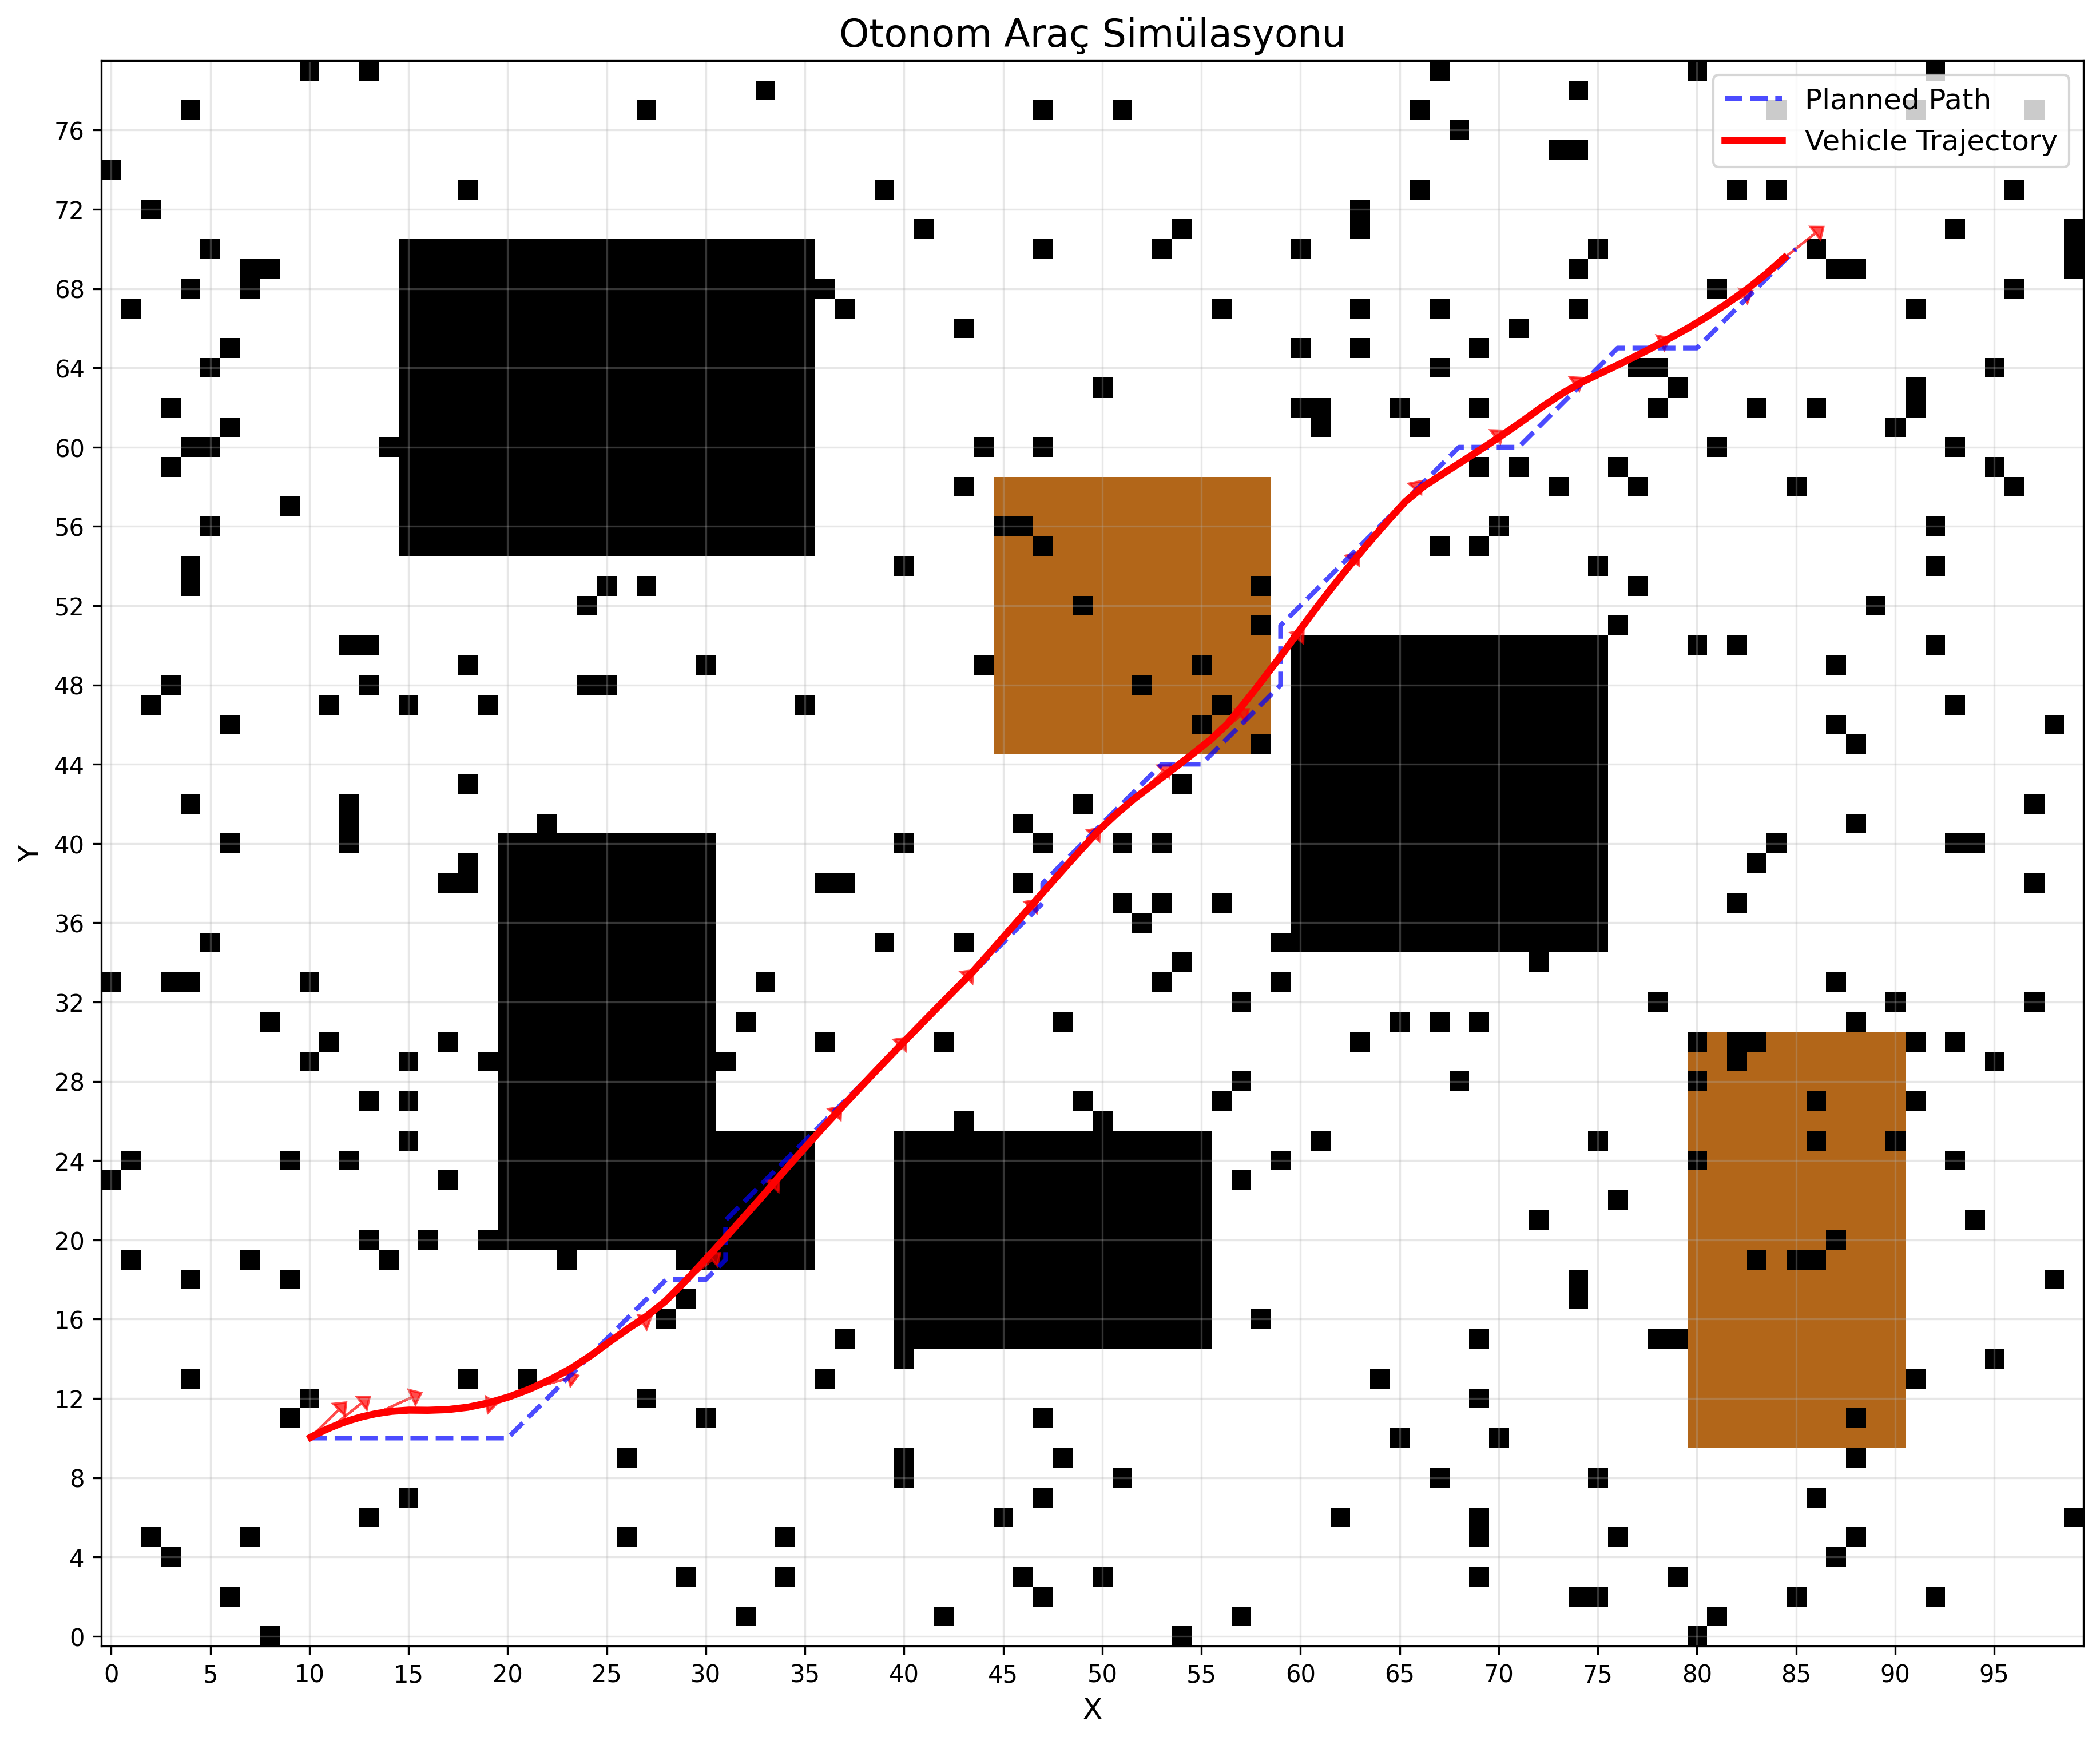

Reproduce this figure in Python.
import sys
import os
sys.path.append(os.path.dirname(os.path.dirname(os.path.abspath(__file__))))

from src.dstar.dstar_lite import DStarLite
from src.environment.grid_map import GridMap
from src.vehicle.vehicle_model import AutonomousVehicle
from src.visualization.plotter import PathPlotter
import numpy as np
import matplotlib.pyplot as plt

def vehicle_simulation_demo():
    """Araç simülasyonu demonstrasyonu"""
    print("Otonom Araç Simülasyonu ile D* Lite")
    print("=" * 40)
    
    # Grid harita oluştur (daha büyük, metre cinsinden)
    # 1 grid = 1 metre olarak kabul ediyoruz
    grid_map = GridMap(100, 80)
    
    # Şehir benzeri engel yapısı oluştur
    print("Şehir haritası oluşturuluyor...")
    
    # Binalar
    grid_map.add_obstacle(20, 20, 30, 40)   # Bina 1
    grid_map.add_obstacle(40, 15, 55, 25)   # Bina 2
    grid_map.add_obstacle(60, 35, 75, 50)   # Bina 3
    grid_map.add_obstacle(15, 55, 35, 70)   # Bina 4
    
    # Zor arazi alanları (park, inşaat vs.)
    grid_map.add_rough_terrain_area(45, 45, 58, 58, cost=2.5)  # Park alanı
    grid_map.add_rough_terrain_area(80, 10, 90, 30, cost=3.0)  # İnşaat alanı
    
    # Rastgele küçük engeller
    grid_map.add_random_obstacles(0.05)
    
    # Başlangıç ve hedef (metre cinsinden)
    start = (10, 10)
    goal = (85, 70)
    
    print(f"Başlangıç pozisyonu: {start} (metre)")
    print(f"Hedef pozisyonu: {goal} (metre)")
    
    # Yol planlaması
    print("\nYol planlaması yapılıyor...")
    planner = DStarLite(grid_map, heuristic_weight=1.0)
    path = planner.plan_path(start, goal)
    
    if not path:
        print("Yol bulunamadı")
        return
    
    print(f"Yol bulundu: {len(path)} nokta")
    print(f"Yaklaşık yol uzunluğu: {len(path):.1f} metre")
    
    # Araç modeli oluştur
    print("\nAraç modeli oluşturuluyor...")
    vehicle = AutonomousVehicle(
        wheelbase=2.8,           # metre (tipik sedan)
        max_speed=8.0,           # m/s (yaklaşık 29 km/h)
        max_steering_angle=np.pi/6,  # 30 derece
        max_acceleration=2.0      # m/s²
    )
    
    # Araç başlangıç pozisyonu
    vehicle.set_position(start[0], start[1], np.pi/4)  # 45 derece başlangıç açısı
    
    print(f"Araç özellikleri:")
    print(f"  - Dingil mesafesi: {vehicle.wheelbase} m")
    print(f"  - Maksimum hız: {vehicle.max_speed} m/s ({vehicle.max_speed*3.6:.1f} km/h)")
    print(f"  - Maksimum direksiyon açısı: {np.degrees(vehicle.max_steering_angle):.1f}°")
    print(f"  - Maksimum ivme: {vehicle.max_acceleration} m/s²")
    
    # Araç simülasyonu
    print(f"\nAraç simülasyonu başlatılıyor...")
    target_speed = 6.0  # m/s
    dt = 0.2  # saniye (5 Hz kontrol frekansı)
    
    trajectory = vehicle.follow_path(path, dt=dt, target_speed=target_speed)
    
    if trajectory:
        total_time = len(trajectory) * dt
        actual_distance = 0
        
        # Gerçek kat edilen mesafeyi hesapla
        for i in range(1, len(trajectory)):
            dx = trajectory[i].x - trajectory[i-1].x
            dy = trajectory[i].y - trajectory[i-1].y
            actual_distance += np.sqrt(dx*dx + dy*dy)
        
        avg_speed = actual_distance / total_time if total_time > 0 else 0
        
        print(f"Simülasyon tamamlandı")
        print(f"Toplam süre: {total_time:.1f} saniye")
        print(f"Kat edilen mesafe: {actual_distance:.1f} metre")
        print(f"Ortalama hız: {avg_speed:.1f} m/s ({avg_speed*3.6:.1f} km/h)")
        print(f"Simülasyon adım sayısı: {len(trajectory)}")
    else:
        print("❌ Simülasyon başarısız!")
        return
    
    # Dinamik engel senaryosu
    print(f"\n" + "="*40)
    print("Dinamik Engel Senaryosu")
    print("="*40)
    
    # Araç trajektorisinin ortasına yakın bir yerde engel oluştur
    if len(trajectory) > 20:
        mid_state = trajectory[len(trajectory)//3]  # Trajektorinin 1/3'ünde
        obstacle_x = int(mid_state.x)
        obstacle_y = int(mid_state.y)
        
        print(f"Engel ekleniyor: ({obstacle_x}, {obstacle_y}) civarında")
        
        # Engeli haritaya ekle
        grid_map.add_obstacle(obstacle_x-3, obstacle_y-3, obstacle_x+3, obstacle_y+3)
        
        # Planleyiciye bildir
        changed_cells = []
        for x in range(obstacle_x-3, obstacle_x+4):
            for y in range(obstacle_y-3, obstacle_y+4):
                if grid_map.is_valid_cell(x, y):
                    changed_cells.append((x, y, True))
        
        planner.update_obstacles(changed_cells)
        
        # Yeni başlangıç noktası (araç şu anki pozisyonundan)
        new_start = (int(mid_state.x), int(mid_state.y))
        
        # Yeniden planla
        print("Yeniden planlama yapılıyor...")
        new_path = planner.replan_path(new_start)
        
        if new_path:
            print(f"Yeni yol bulundu: {len(new_path)} nokta")
            
            # Yeni araç oluştur (şu anki durumdan devam etmek için)
            new_vehicle = AutonomousVehicle(
                wheelbase=vehicle.wheelbase,
                max_speed=vehicle.max_speed,
                max_steering_angle=vehicle.max_steering_angle,
                max_acceleration=vehicle.max_acceleration
            )
            
            new_vehicle.set_position(mid_state.x, mid_state.y, mid_state.theta)
            
            # Yeni yolu takip et
            new_trajectory = new_vehicle.follow_path(new_path, dt=dt, target_speed=target_speed)
            
            print(f"Yeni trajektori oluşturuldu: {len(new_trajectory)} adım")
        else:
            print("Yeni yol bulunamadı")
            new_path = []
            new_trajectory = []
    else:
        new_path = []
        new_trajectory = []
    
    # Görselleştirme
    print(f"\n" + "="*40)
    print("Görselleştirme")
    print("="*40)
    
    # Ana görselleştirme
    plotter = PathPlotter(figsize=(15, 12))
    
    if new_trajectory:
        # Dinamik engel sonrası karşılaştırma
        fig, ((ax1, ax2), (ax3, ax4)) = plt.subplots(2, 2, figsize=(20, 16))
        
        # 1. Orijinal plan
        plotter.fig, plotter.ax = fig, ax1
        plotter.ax.set_xlim(-0.5, grid_map.width - 0.5)
        plotter.ax.set_ylim(-0.5, grid_map.height - 0.5)
        plotter.ax.set_aspect('equal')
        plotter.ax.set_title('Orijinal Yol Planı', fontsize=14)
        
        # Orijinal grid (engel eklenmeden önce)
        original_grid = GridMap(grid_map.width, grid_map.height)
        original_grid.add_obstacle(20, 20, 30, 40)
        original_grid.add_obstacle(40, 15, 55, 25)
        original_grid.add_obstacle(60, 35, 75, 50)
        original_grid.add_obstacle(15, 55, 35, 70)
        original_grid.add_rough_terrain_area(45, 45, 58, 58, cost=2.5)
        original_grid.add_rough_terrain_area(80, 10, 90, 30, cost=3.0)
        
        plotter.plot_grid(original_grid)
        path_x = [p[0] for p in path]
        path_y = [p[1] for p in path]
        ax1.plot(path_x, path_y, 'b--', linewidth=2, alpha=0.7, label='Planlanan Yol')
        ax1.plot(start[0], start[1], 'go', markersize=10, label='Başlangıç')
        ax1.plot(goal[0], goal[1], 'ro', markersize=10, label='Hedef')
        ax1.legend()
        ax1.grid(True, alpha=0.3)
        
        # 2. Orijinal araç trajektorisi
        plotter.fig, plotter.ax = fig, ax2
        plotter.ax.set_xlim(-0.5, grid_map.width - 0.5)
        plotter.ax.set_ylim(-0.5, grid_map.height - 0.5)
        plotter.ax.set_aspect('equal')
        plotter.ax.set_title('Orijinal Araç Trajektorisi', fontsize=14)
        plotter.plot_grid(original_grid)
        
        # Araç trajektorisi
        traj_x = [state.x for state in trajectory]
        traj_y = [state.y for state in trajectory]
        ax2.plot(path_x, path_y, 'b--', linewidth=1, alpha=0.5, label='Planlanan Yol')
        ax2.plot(traj_x, traj_y, 'r-', linewidth=2, label='Araç Trajektorisi')
        ax2.plot(start[0], start[1], 'go', markersize=10, label='Başlangıç')
        ax2.plot(goal[0], goal[1], 'ro', markersize=10, label='Hedef')
        ax2.legend()
        ax2.grid(True, alpha=0.3)
        
        # 3. Dinamik engel sonrası yol
        plotter.fig, plotter.ax = fig, ax3
        plotter.ax.set_xlim(-0.5, grid_map.width - 0.5)
        plotter.ax.set_ylim(-0.5, grid_map.height - 0.5)
        plotter.ax.set_aspect('equal')
        plotter.ax.set_title('Dinamik Engel Sonrası Yeniden Planlama', fontsize=14)
        plotter.plot_grid(grid_map)  # Yeni engel ile
        
        new_path_x = [p[0] for p in new_path]
        new_path_y = [p[1] for p in new_path]
        ax3.plot(new_path_x, new_path_y, 'g-', linewidth=2, label='Yeni Yol')
        ax3.plot(new_start[0], new_start[1], 'yo', markersize=10, label='Yeni Başlangıç')
        ax3.plot(goal[0], goal[1], 'ro', markersize=10, label='Hedef')
        ax3.legend()
        ax3.grid(True, alpha=0.3)
        
        # 4. Tam trajektori
        plotter.fig, plotter.ax = fig, ax4
        plotter.ax.set_xlim(-0.5, grid_map.width - 0.5)
        plotter.ax.set_ylim(-0.5, grid_map.height - 0.5)
        plotter.ax.set_aspect('equal')
        plotter.ax.set_title('Tam Araç Trajektorisi', fontsize=14)
        plotter.plot_grid(grid_map)
        
        # Her iki trajektoriyi de göster
        ax4.plot(traj_x, traj_y, 'r-', linewidth=2, label='İlk Trajektori')
        if new_trajectory:
            new_traj_x = [state.x for state in new_trajectory]
            new_traj_y = [state.y for state in new_trajectory]
            ax4.plot(new_traj_x, new_traj_y, 'g-', linewidth=2, label='Yeni Trajektori')
        
        ax4.plot(start[0], start[1], 'go', markersize=10, label='İlk Başlangıç')
        ax4.plot(new_start[0], new_start[1], 'yo', markersize=10, label='Yeniden Başlangıç')
        ax4.plot(goal[0], goal[1], 'ro', markersize=10, label='Hedef')
        ax4.legend()
        ax4.grid(True, alpha=0.3)
        
        plt.tight_layout()
        import os
        plt.savefig(os.path.join(os.path.dirname(__file__), 'vehicle_simulation_complete.png'), dpi=300, bbox_inches='tight')
        print("Tam simülasyon görseli 'vehicle_simulation_complete.png' dosyasına kaydedildi.")
        
    else:
        # Basit görselleştirme
        fig = plotter.plot_vehicle_trajectory(grid_map, path, trajectory, 
                                            "Otonom Araç Simülasyonu")
        import os
        plotter.save(os.path.join(os.path.dirname(__file__), 'vehicle_simulation.png'))
        print("Simülasyon görseli 'vehicle_simulation.png' dosyasına kaydedildi.")
    
    # Hız profili
    if trajectory:
        plt.figure(figsize=(12, 8))
        
        time_points = [i * dt for i in range(len(trajectory))]
        speeds = [state.v for state in trajectory]
        steering_angles = [np.degrees(state.steering) for state in trajectory]
        
        plt.subplot(2, 1, 1)
        plt.plot(time_points, speeds, 'b-', linewidth=2)
        plt.axhline(y=target_speed, color='r', linestyle='--', label=f'Hedef Hız: {target_speed} m/s')
        plt.xlabel('Zaman (s)')
        plt.ylabel('Hız (m/s)')
        plt.title('Araç Hız Profili')
        plt.grid(True, alpha=0.3)
        plt.legend()
        
        plt.subplot(2, 1, 2)
        plt.plot(time_points, steering_angles, 'g-', linewidth=2)
        plt.axhline(y=np.degrees(vehicle.max_steering_angle), color='r', linestyle='--', alpha=0.7, label='Max Direksiyon')
        plt.axhline(y=-np.degrees(vehicle.max_steering_angle), color='r', linestyle='--', alpha=0.7)
        plt.xlabel('Zaman (s)')
        plt.ylabel('Direksiyon Açısı (derece)')
        plt.title('Araç Direksiyon Profili')
        plt.grid(True, alpha=0.3)
        plt.legend()
        
        plt.tight_layout()
        import os
        plt.savefig(os.path.join(os.path.dirname(__file__), 'vehicle_control_profile.png'), dpi=300, bbox_inches='tight')
        print("Kontrol profili 'vehicle_control_profile.png' dosyasına kaydedildi.")
    
    print("\nOtonom araç simülasyonu tamamlandı")

if __name__ == "__main__":
    vehicle_simulation_demo()